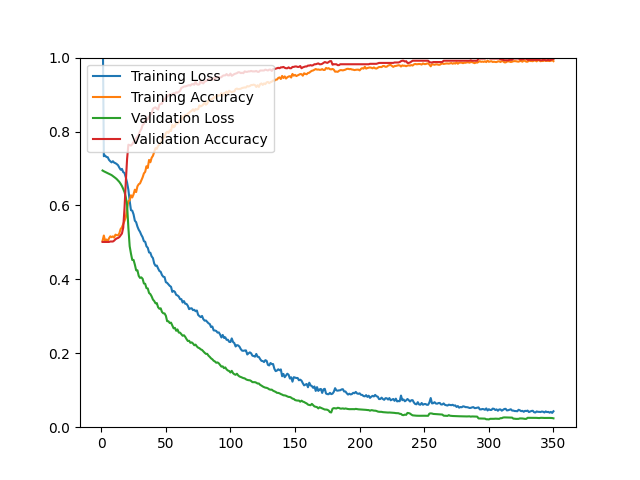

Data behind this chart, as committed beside it:
epoch, loss, acc, val_loss, val_acc
1, 1.149, 0.5041, 0.6945, 0.5012
2, 0.7332, 0.5186, 0.6924, 0.5012
3, 0.7351, 0.5035, 0.6907, 0.5012
4, 0.7310, 0.5079, 0.6891, 0.5012
5, 0.7305, 0.5035, 0.6876, 0.5012
6, 0.7233, 0.5110, 0.6858, 0.5012
7, 0.7195, 0.5164, 0.6839, 0.5024
8, 0.7165, 0.5142, 0.6821, 0.5024
9, 0.7196, 0.5163, 0.6795, 0.5024
10, 0.7158, 0.5130, 0.6769, 0.5048
11, 0.7143, 0.5210, 0.6742, 0.5084
12, 0.7119, 0.5196, 0.6712, 0.5108
13, 0.7088, 0.5192, 0.6676, 0.5120
14, 0.7022, 0.5245, 0.6636, 0.5144
15, 0.6967, 0.5361, 0.6585, 0.5192
16, 0.6989, 0.5408, 0.6525, 0.5240
17, 0.6901, 0.5495, 0.6448, 0.5397
18, 0.6878, 0.5583, 0.6361, 0.5925
19, 0.6759, 0.5678, 0.6223, 0.6635
20, 0.6617, 0.5928, 0.6007, 0.7260
21, 0.6421, 0.6117, 0.5392, 0.7644
22, 0.6124, 0.6137, 0.4895, 0.7632
23, 0.5872, 0.6275, 0.4695, 0.7620
24, 0.5859, 0.6216, 0.4525, 0.7656
25, 0.5759, 0.6300, 0.4526, 0.7716
26, 0.5588, 0.6426, 0.4400, 0.7752
27, 0.5546, 0.6362, 0.4246, 0.7812
28, 0.5428, 0.6517, 0.4245, 0.7861
29, 0.5343, 0.6574, 0.4094, 0.7909
30, 0.5286, 0.6596, 0.4039, 0.8005
31, 0.5203, 0.6675, 0.4054, 0.8065
32, 0.5141, 0.6758, 0.4016, 0.8173
33, 0.5033, 0.6866, 0.3889, 0.8209
34, 0.5017, 0.6909, 0.3880, 0.8305
35, 0.4894, 0.7061, 0.3762, 0.8305
36, 0.4855, 0.7014, 0.3754, 0.8341
37, 0.4728, 0.7231, 0.3631, 0.8401
38, 0.4720, 0.7168, 0.3601, 0.8450
39, 0.4621, 0.7289, 0.3539, 0.8486
40, 0.4576, 0.7343, 0.3454, 0.8618
41, 0.4427, 0.7449, 0.3414, 0.8642
42, 0.4367, 0.7551, 0.3352, 0.8654
43, 0.4374, 0.7534, 0.3358, 0.8618
44, 0.4295, 0.7613, 0.3246, 0.8594
45, 0.4227, 0.7644, 0.3205, 0.8726
46, 0.4205, 0.7681, 0.3217, 0.8750
47, 0.4117, 0.7791, 0.3119, 0.8750
48, 0.4071, 0.7847, 0.3081, 0.8870
49, 0.4062, 0.7836, 0.3078, 0.8858
50, 0.3924, 0.7960, 0.3015, 0.8918
51, 0.3905, 0.7994, 0.2868, 0.8942
52, 0.3865, 0.7960, 0.2866, 0.8978
53, 0.3824, 0.8030, 0.2819, 0.9002
54, 0.3799, 0.8014, 0.2829, 0.8978
55, 0.3661, 0.8181, 0.2749, 0.9014
56, 0.3687, 0.8114, 0.2676, 0.9038
57, 0.3660, 0.8144, 0.2688, 0.9026
58, 0.3581, 0.8245, 0.2609, 0.9062
59, 0.3565, 0.8217, 0.2645, 0.9050
60, 0.3534, 0.8250, 0.2561, 0.9075
... 290 more rows
